Run: headless pygame with SDL's dummy video driver; simulated clock (each Clock.tick advances the game by its frame time, no real sleeping); random seed 0; keys injected as events and as key.get_pressed() state; mouse plan: one left click at the window centre at the start of phase 2, then a move to the lower-right quarter at the start of phase 3.
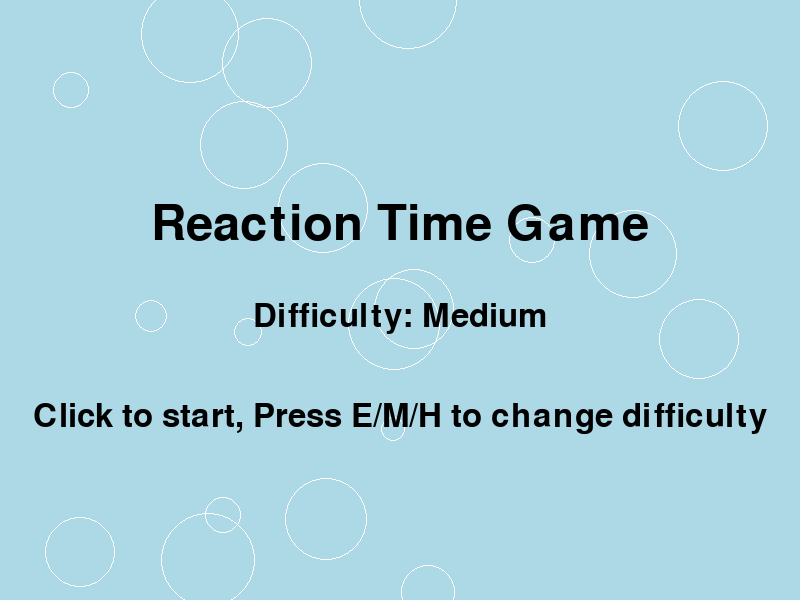
Frame 1 of 4 · flips 1–60 · no input
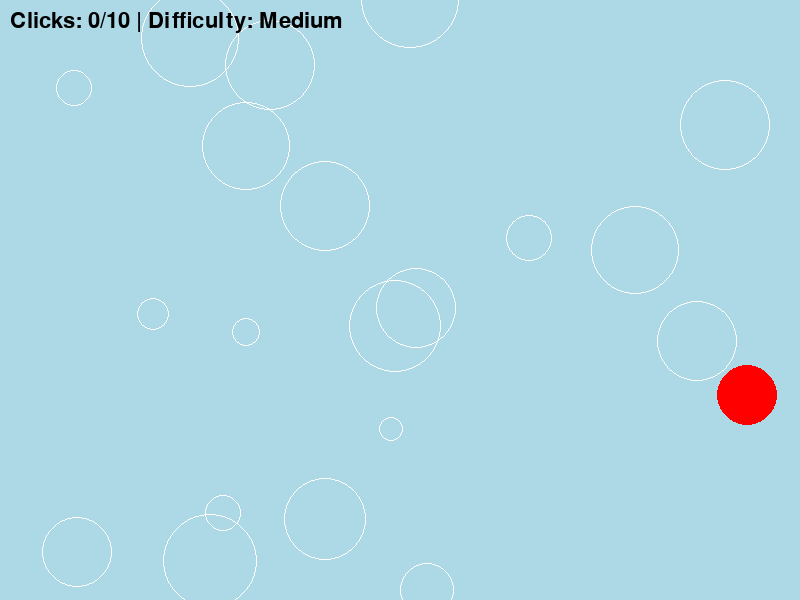
Frame 2 of 4 · flips 61–180 · clicked the window centre · tapped SPACE, RETURN · held RIGHT (→), D
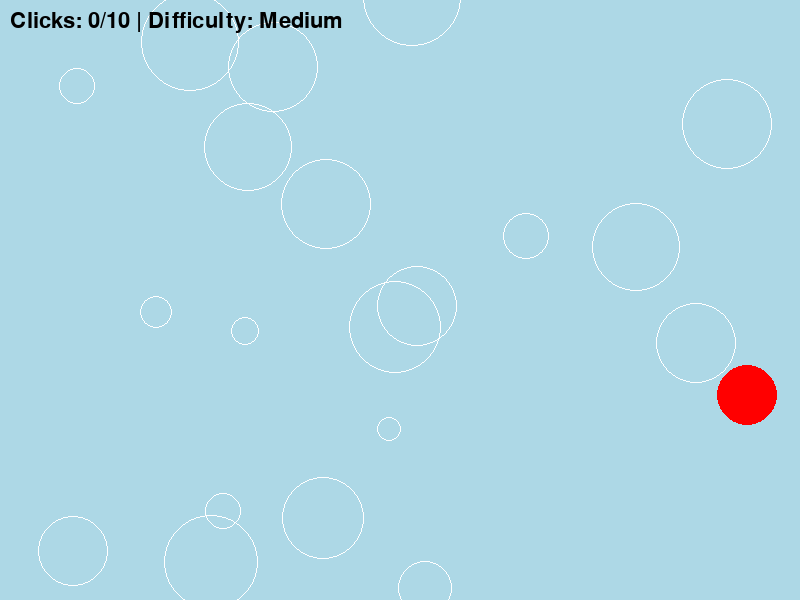
Frame 3 of 4 · flips 181–300 · moved the mouse to the lower-right quarter · held DOWN (↓), S
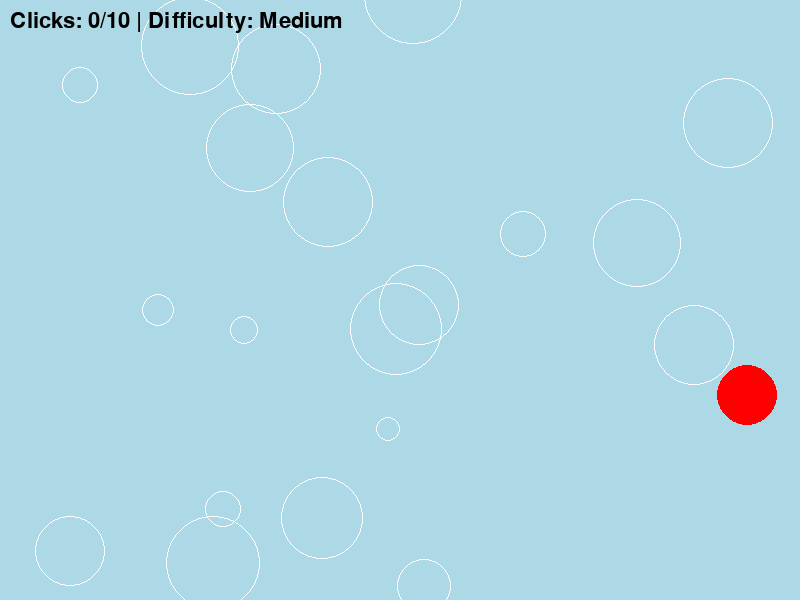
Frame 4 of 4 · flips 301–420 · held LEFT (←), A, UP (↑), W

The pygame program that drew these frames:

import pygame
import random
import time
import math


pygame.init()


width, height = 800, 600
screen = pygame.display.set_mode((width, height))
pygame.display.set_caption("Reaction Time Game")


WHITE = (255, 255, 255)
BLACK = (0, 0, 0)
RED = (255, 0, 0)
GREEN = (0, 255, 0)
BLUE = (0, 0, 255)
LIGHT_BLUE = (173, 216, 230)


font_large = pygame.font.Font(None, 72)
font_medium = pygame.font.Font(None, 48)
font_small = pygame.font.Font(None, 32)


circle_pos = None
start_time = None
clicks = 0
total_time = 0
max_clicks = 10


difficulties = {
    "Easy": {"radius": 40, "time_range": (1.0, 2.5)},
    "Medium": {"radius": 30, "time_range": (0.7, 2.0)},
    "Hard": {"radius": 20, "time_range": (0.5, 1.5)}
}
current_difficulty = "Medium"


particles = []


background_shapes = []
for _ in range(20):
    shape = {
        "pos": [random.randint(0, width), random.randint(0, height)],
        "size": random.randint(10, 50),
        "speed": random.uniform(0.5, 2),
        "angle": random.uniform(0, 2 * math.pi)
    }
    background_shapes.append(shape)

def create_particles(pos):
    for _ in range(20):
        angle = random.uniform(0, 2 * math.pi)
        speed = random.uniform(1, 5)
        size = random.randint(2, 5)
        lifetime = random.uniform(0.5, 1.5)
        particles.append({
            "pos": list(pos),
            "vel": [math.cos(angle) * speed, math.sin(angle) * speed],
            "size": size,
            "lifetime": lifetime
        })

def update_particles(dt):
    for particle in particles[:]:
        particle["pos"][0] += particle["vel"][0]
        particle["pos"][1] += particle["vel"][1]
        particle["lifetime"] -= dt
        if particle["lifetime"] <= 0:
            particles.remove(particle)

def draw_particles():
    for particle in particles:
        alpha = int(255 * (particle["lifetime"] / 1.5))
        color = (*RED[:3], alpha)
        pygame.draw.circle(screen, color, [int(particle["pos"][0]), int(particle["pos"][1])], particle["size"])

def update_background(dt):
    for shape in background_shapes:
        shape["pos"][0] += math.cos(shape["angle"]) * shape["speed"] * dt
        shape["pos"][1] += math.sin(shape["angle"]) * shape["speed"] * dt
        
        if shape["pos"][0] < -shape["size"]:
            shape["pos"][0] = width + shape["size"]
        elif shape["pos"][0] > width + shape["size"]:
            shape["pos"][0] = -shape["size"]
        
        if shape["pos"][1] < -shape["size"]:
            shape["pos"][1] = height + shape["size"]
        elif shape["pos"][1] > height + shape["size"]:
            shape["pos"][1] = -shape["size"]

def draw_background():
    screen.fill(LIGHT_BLUE)
    for shape in background_shapes:
        pygame.draw.circle(screen, WHITE, [int(shape["pos"][0]), int(shape["pos"][1])], shape["size"], 1)

def draw_circle():
    global circle_pos
    radius = difficulties[current_difficulty]["radius"]
    x = random.randint(radius, width - radius)
    y = random.randint(radius, height - radius)
    circle_pos = (x, y)
    pygame.draw.circle(screen, RED, circle_pos, radius)

def draw_start_screen():
    draw_background()
    title = font_large.render("Reaction Time Game", True, BLACK)
    difficulty_text = font_medium.render(f"Difficulty: {current_difficulty}", True, BLACK)
    start_text = font_medium.render("Click to start, Press E/M/H to change difficulty", True, BLACK)
    screen.blit(title, (width // 2 - title.get_width() // 2, height // 3))
    screen.blit(difficulty_text, (width // 2 - difficulty_text.get_width() // 2, height // 2))
    screen.blit(start_text, (width // 2 - start_text.get_width() // 2, height * 2 // 3))

def draw_end_screen(avg_time):
    draw_background()
    title = font_large.render("Game Over", True, BLACK)
    result = font_medium.render(f"Average Time: {avg_time:.3f}s ({current_difficulty})", True, BLACK)
    restart_text = font_small.render("Click to play again, Press E/M/H to change difficulty", True, BLACK)
    screen.blit(title, (width // 2 - title.get_width() // 2, height // 3))
    screen.blit(result, (width // 2 - result.get_width() // 2, height // 2))
    screen.blit(restart_text, (width // 2 - restart_text.get_width() // 2, height * 2 // 3))

def game_loop():
    global circle_pos, start_time, clicks, total_time, current_difficulty

    running = True
    game_started = False
    clock = pygame.time.Clock()

    while running:
        dt = clock.tick(60) / 1000.0  
        for event in pygame.event.get():
            if event.type == pygame.QUIT:
                return False
            elif event.type == pygame.MOUSEBUTTONDOWN:
                if not game_started:
                    game_started = True
                    circle_pos = None
                    start_time = time.time()
                    clicks = 0
                    total_time = 0
                elif circle_pos:
                    mouse_pos = pygame.mouse.get_pos()
                    radius = difficulties[current_difficulty]["radius"]
                    if math.hypot(mouse_pos[0] - circle_pos[0], mouse_pos[1] - circle_pos[1]) <= radius:
                        total_time += time.time() - start_time
                        clicks += 1
                        create_particles(circle_pos)
                        circle_pos = None
                        if clicks >= max_clicks:
                            return True
                        start_time = time.time() + random.uniform(*difficulties[current_difficulty]["time_range"])
            elif event.type == pygame.KEYDOWN:
                if event.key == pygame.K_e:
                    current_difficulty = "Easy"
                elif event.key == pygame.K_m:
                    current_difficulty = "Medium"
                elif event.key == pygame.K_h:
                    current_difficulty = "Hard"

        update_background(dt)

        if not game_started:
            draw_start_screen()
        else:
            draw_background()
            update_particles(dt)
            draw_particles()
            if circle_pos:
                pygame.draw.circle(screen, RED, circle_pos, difficulties[current_difficulty]["radius"])
            elif start_time and time.time() > start_time:
                draw_circle()
                start_time = time.time()

       
            score_text = font_small.render(f"Clicks: {clicks}/{max_clicks} | Difficulty: {current_difficulty}", True, BLACK)
            screen.blit(score_text, (10, 10))

        pygame.display.flip()

    return False

def main():
    play_again = True
    while play_again:
        play_again = game_loop()
        if play_again:
            avg_time = total_time / max_clicks
            draw_end_screen(avg_time)
            pygame.display.flip()
            waiting = True
            while waiting:
                for event in pygame.event.get():
                    if event.type == pygame.QUIT:
                        play_again = False
                        waiting = False
                    elif event.type == pygame.MOUSEBUTTONDOWN:
                        waiting = False
                    elif event.type == pygame.KEYDOWN:
                        if event.key in [pygame.K_e, pygame.K_m, pygame.K_h]:
                            if event.key == pygame.K_e:
                                current_difficulty = "Easy"
                            elif event.key == pygame.K_m:
                                current_difficulty = "Medium"
                            elif event.key == pygame.K_h:
                                current_difficulty = "Hard"
                            draw_end_screen(avg_time)
                            pygame.display.flip()

    pygame.quit()

if __name__ == "__main__":
    main()
